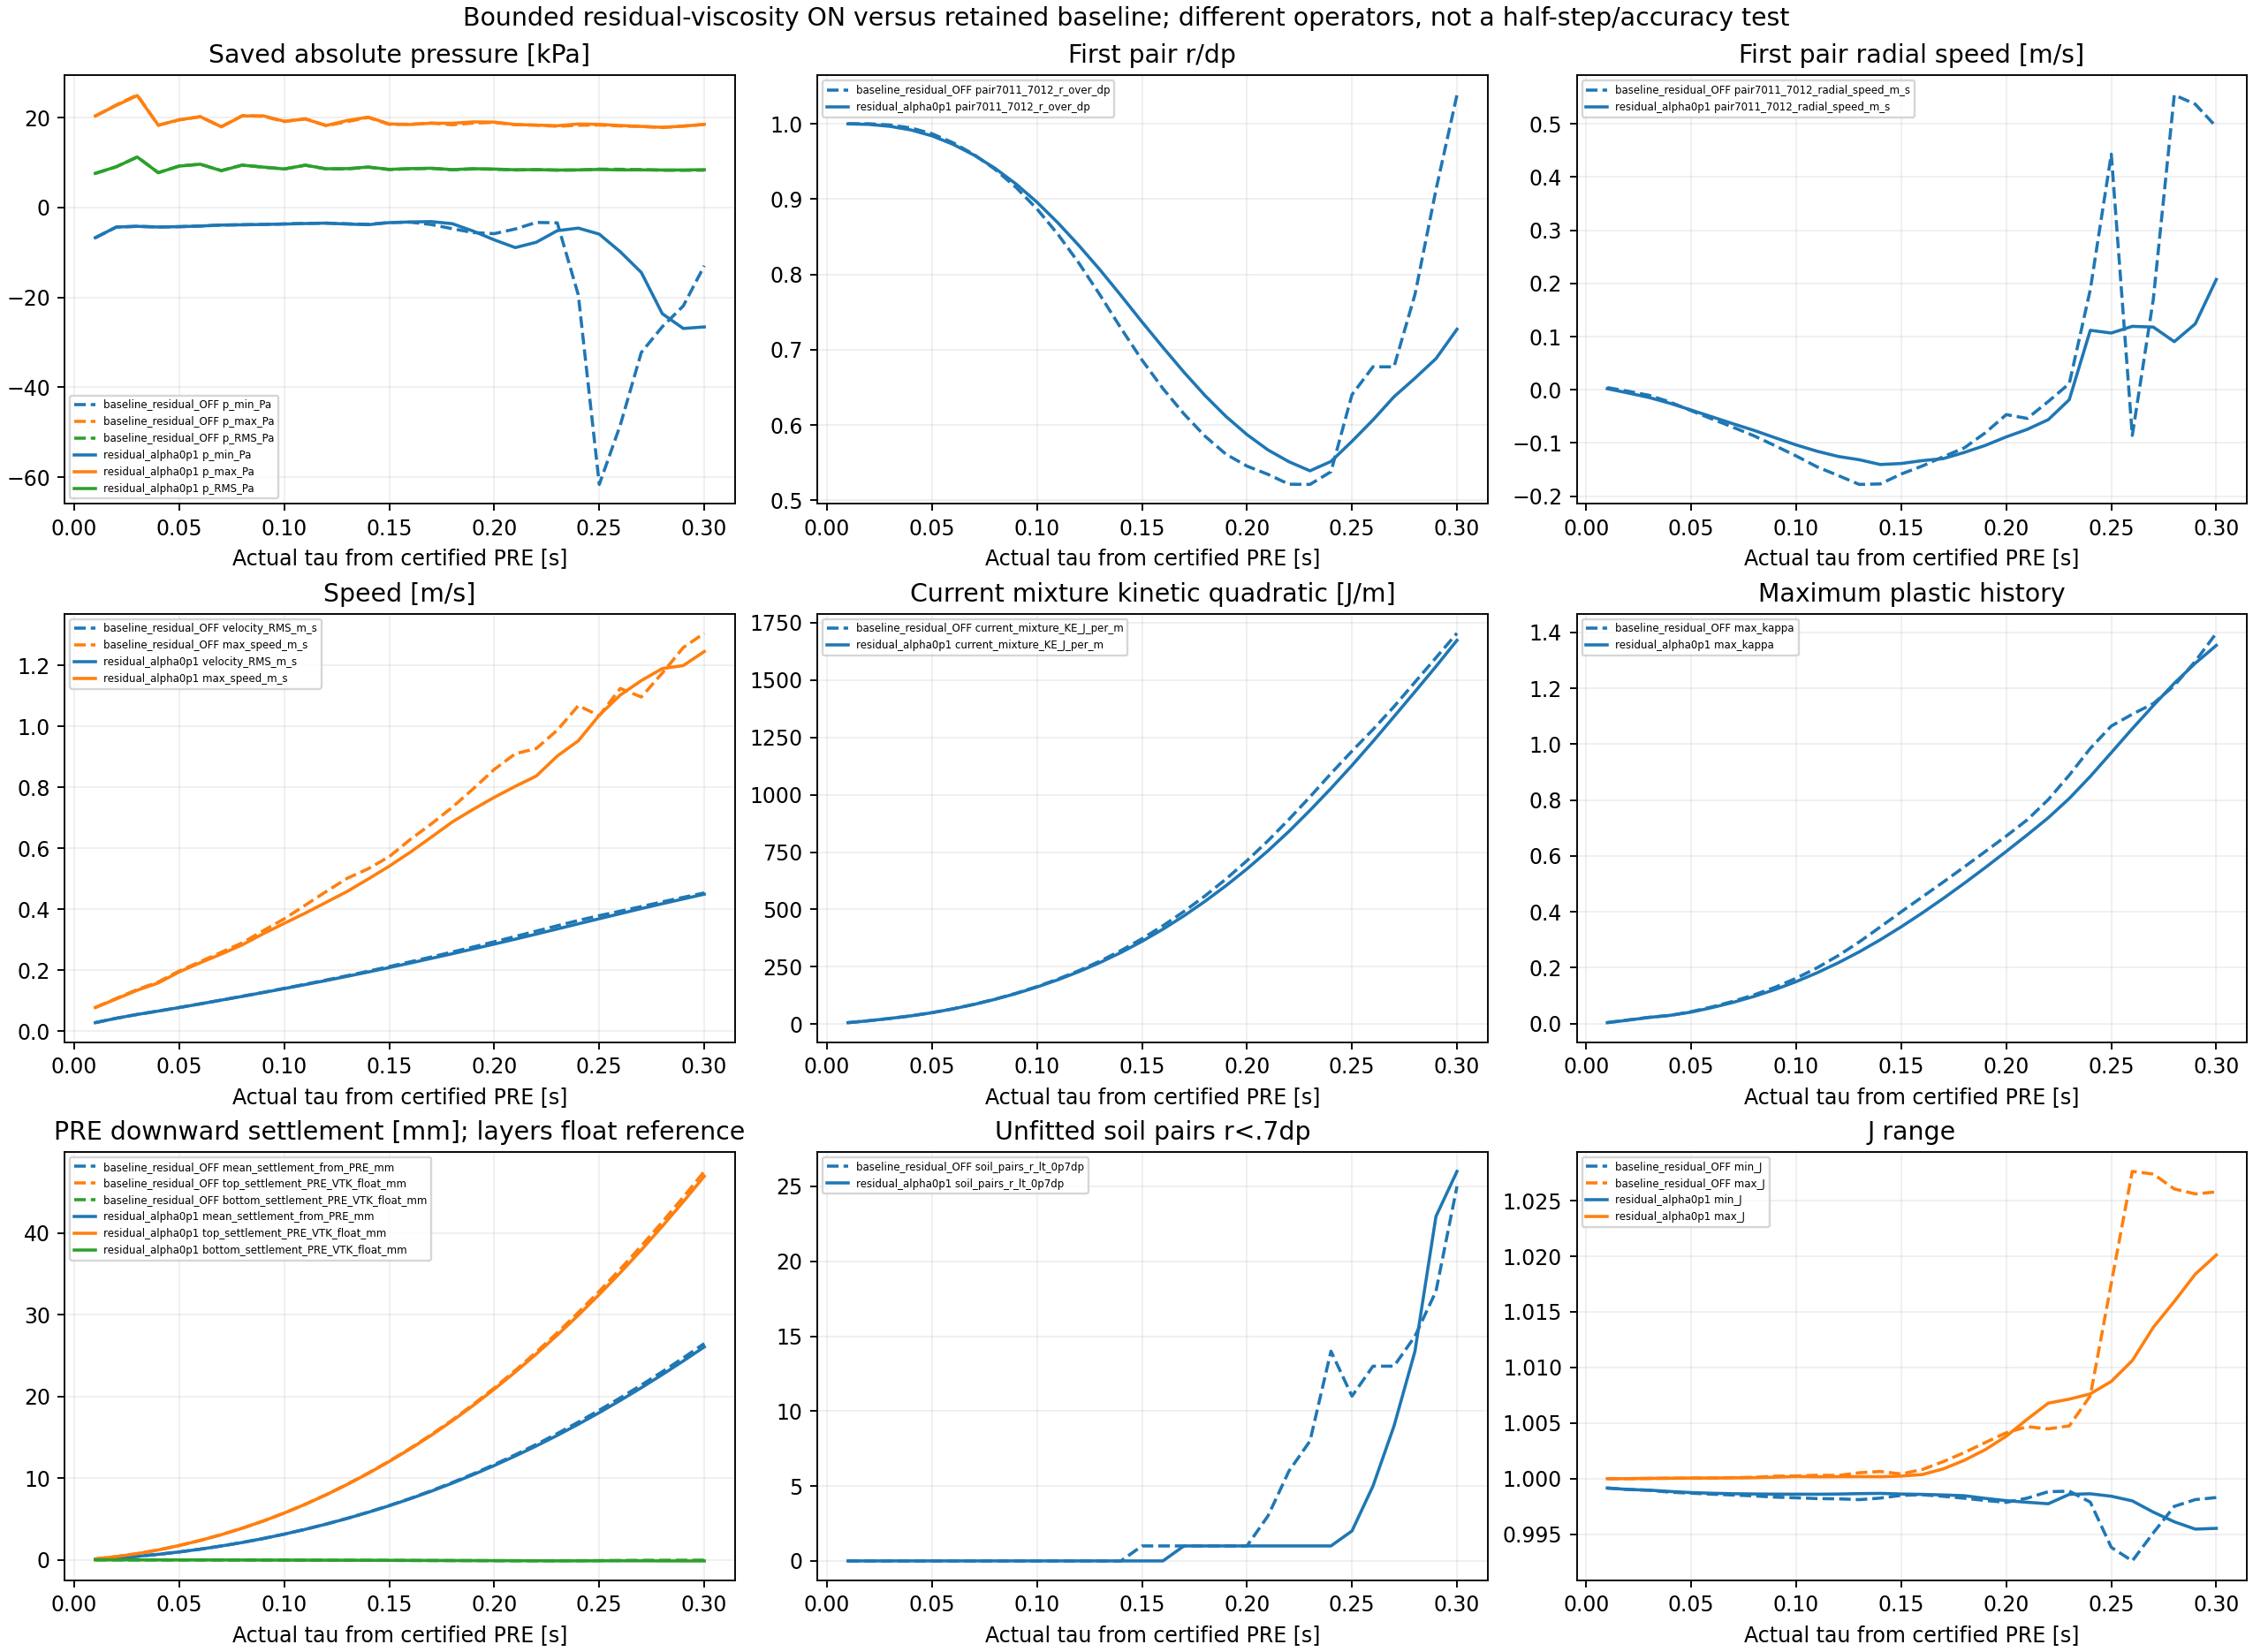

Data behind this chart, as committed beside it:
group, epsilon, part, time_s, tau_s, completed_step, soil_IDs, p_mean_Pa, p_min_Pa, p_max_Pa, p_RMS_Pa, negative_p_soil_count, velocity_RMS_m_s, max_speed_m_s, mean_settlement_from_PRE_mm, displacement_RMS_from_PRE_mm, max_displacement_from_PRE_mm, max_kappa, plastic_soil_count, total_stress_Frobenius_RMS_Pa, total_zz_min_Pa, total_zz_max_Pa, front_particle_center_x_m, max_particle_center_z_m
baseline_residual_OFF, 0.2, 0, 10.01, 0.01, 4004000, 5000, 5509, -6733, 20344, 7601, 653, 0.02796, 0.0776, 0.07493, 0.1547, 0.4692, 0.003385, 173, 27278, -41470, -281.3, 3.98, 1.979
residual_alpha0p1, 0.2, 0, 10.01, 0.01, 4004000, 5000, 5516, -6694, 20390, 7611, 652, 0.02794, 0.07748, 0.07491, 0.1547, 0.4692, 0.003168, 176, 27293, -41515, -280.8, 3.98, 1.979
baseline_residual_OFF, 0.2, 1, 10.02, 0.02, 4008000, 5000, 6233, -4347, 22848, 9085, 1138, 0.04248, 0.1075, 0.2364, 0.5041, 1.275, 0.01298, 1278, 30042, -44000, -305.2, 3.981, 1.979
residual_alpha0p1, 0.2, 1, 10.02, 0.02, 4008000, 5000, 6249, -4339, 22731, 9086, 1127, 0.04243, 0.1057, 0.2362, 0.5038, 1.265, 0.01225, 1277, 30057, -43884, -305.9, 3.981, 1.979
baseline_residual_OFF, 0.2, 2, 10.03, 0.03, 4012000, 5000, 8004, -4169, 25066, 11270, 1062, 0.05499, 0.1366, 0.4392, 0.98, 2.47, 0.02253, 2085, 34156, -47056, -223.6, 3.982, 1.979
residual_alpha0p1, 0.2, 2, 10.03, 0.03, 4012000, 5000, 7980, -4173, 24925, 11241, 1063, 0.05491, 0.1344, 0.4387, 0.9791, 2.449, 0.022, 2082, 34106, -46907, -222, 3.982, 1.979
baseline_residual_OFF, 0.2, 3, 10.04, 0.04, 4016000, 5000, 4640, -4324, 18294, 7764, 1748, 0.0661, 0.1615, 0.6816, 1.576, 3.967, 0.02901, 2746, 28198, -40321, 128.7, 3.983, 1.979
residual_alpha0p1, 0.2, 3, 10.04, 0.04, 4016000, 5000, 4649, -4327, 18358, 7772, 1743, 0.06599, 0.1582, 0.6811, 1.575, 3.898, 0.02952, 2736, 28212, -40387, 164.9, 3.983, 1.979
baseline_residual_OFF, 0.2, 4, 10.05, 0.05, 4020000, 5000, 6063, -4244, 19530, 9253, 1472, 0.07771, 0.1976, 0.975, 2.287, 5.717, 0.04259, 2948, 30839, -41519, 198.8, 3.985, 1.979
residual_alpha0p1, 0.2, 4, 10.05, 0.05, 4020000, 5000, 6042, -4246, 19527, 9230, 1472, 0.07756, 0.1945, 0.9744, 2.284, 5.666, 0.04099, 2939, 30799, -41517, 167.2, 3.985, 1.979
baseline_residual_OFF, 0.2, 5, 10.06, 0.06, 4024000, 5000, 6613, -4103, 20219, 9637, 1282, 0.08976, 0.228, 1.315, 3.114, 7.844, 0.05983, 2965, 31567, -42218, 11.51, 3.987, 1.979
residual_alpha0p1, 0.2, 5, 10.06, 0.06, 4024000, 5000, 6626, -4105, 20234, 9651, 1280, 0.08956, 0.2244, 1.314, 3.11, 7.76, 0.05722, 2960, 31588, -42240, 122.1, 3.987, 1.979
baseline_residual_OFF, 0.2, 6, 10.07, 0.07, 4028000, 5000, 5513, -3891, 17985, 8234, 1354, 0.1021, 0.2588, 1.699, 4.063, 10.27, 0.07976, 2975, 29212, -40005, 935.6, 3.989, 1.979
residual_alpha0p1, 0.2, 6, 10.07, 0.07, 4028000, 5000, 5485, -3893, 17980, 8214, 1361, 0.1018, 0.2529, 1.698, 4.056, 10.14, 0.07591, 2969, 29169, -39966, 360.8, 3.989, 1.979
baseline_residual_OFF, 0.2, 7, 10.08, 0.08, 4032000, 5000, 6572, -3823, 20459, 9463, 1271, 0.1146, 0.2898, 2.132, 5.138, 13, 0.1029, 2992, 31245, -42449, 1890, 3.991, 1.979
residual_alpha0p1, 0.2, 7, 10.08, 0.08, 4032000, 5000, 6538, -3826, 20391, 9439, 1276, 0.1142, 0.2832, 2.131, 5.128, 12.8, 0.09734, 2986, 31193, -42383, 931, 3.991, 1.979
baseline_residual_OFF, 0.2, 8, 10.09, 0.09, 4036000, 5000, 6182, -3752, 20298, 8989, 1277, 0.1274, 0.3294, 2.615, 6.341, 16.1, 0.1301, 2997, 30471, -42621, 4451, 3.993, 1.979
residual_alpha0p1, 0.2, 8, 10.09, 0.09, 4036000, 5000, 6181, -3755, 20414, 9009, 1296, 0.1268, 0.3197, 2.614, 6.327, 15.8, 0.122, 2996, 30487, -42736, 2211, 3.993, 1.979
baseline_residual_OFF, 0.2, 9, 10.1, 0.1, 4040000, 5000, 5952, -3645, 19139, 8600, 1234, 0.1405, 0.3685, 3.153, 7.673, 19.57, 0.1622, 3004, 29843, -41608, 4565, 3.996, 1.979
residual_alpha0p1, 0.2, 9, 10.1, 0.1, 4040000, 5000, 5915, -3657, 19214, 8585, 1249, 0.1397, 0.3536, 3.15, 7.653, 19.15, 0.1502, 3003, 29792, -41665, 3643, 3.996, 1.979
baseline_residual_OFF, 0.2, 10, 10.11, 0.11, 4044000, 5000, 6693, -3515, 19779, 9435, 1141, 0.154, 0.4134, 3.743, 9.138, 23.38, 0.1999, 3009, 31231, -41777, 6616, 3.999, 1.979
residual_alpha0p1, 0.2, 10, 10.11, 0.11, 4044000, 5000, 6675, -3556, 19702, 9426, 1131, 0.1528, 0.3872, 3.74, 9.109, 22.85, 0.182, 3007, 31196, -41697, 2883, 3.999, 1.979
baseline_residual_OFF, 0.2, 11, 10.12, 0.12, 4048000, 5000, 5877, -3471, 18205, 8590, 1267, 0.1678, 0.4582, 4.387, 10.74, 27.53, 0.2433, 3011, 29881, -40171, 6162, 4.003, 1.979
residual_alpha0p1, 0.2, 11, 10.12, 0.12, 4048000, 5000, 5899, -3451, 18274, 8634, 1265, 0.1662, 0.4228, 4.381, 10.7, 26.88, 0.2175, 3010, 29935, -40350, 4378, 4.002, 1.979
baseline_residual_OFF, 0.2, 12, 10.13, 0.13, 4052000, 5000, 5752, -3603, 19127, 8595, 1353, 0.182, 0.5015, 5.087, 12.48, 32.03, 0.2922, 3013, 29971, -42517, 10299, 4.006, 1.979
residual_alpha0p1, 0.2, 12, 10.13, 0.13, 4052000, 5000, 5796, -3670, 19380, 8671, 1340, 0.1799, 0.4584, 5.076, 12.42, 31.25, 0.2567, 3011, 30069, -41808, 5044, 4.006, 1.979
baseline_residual_OFF, 0.2, 13, 10.14, 0.14, 4056000, 5000, 6086, -3720, 20058, 8990, 1306, 0.1967, 0.5327, 5.842, 14.37, 37.17, 0.3456, 3015, 30646, -43755, 9225, 4.01, 1.979
residual_alpha0p1, 0.2, 13, 10.14, 0.14, 4056000, 5000, 6093, -3806, 20129, 9019, 1301, 0.1941, 0.4991, 5.824, 14.29, 35.96, 0.2999, 3013, 30668, -42578, 4292, 4.01, 1.979
baseline_residual_OFF, 0.2, 14, 10.15, 0.15, 4060000, 5000, 5716, -3318, 18498, 8451, 1287, 0.2119, 0.5725, 6.654, 16.4, 42.68, 0.4002, 3017, 29693, -40840, 6338, 4.015, 1.979
residual_alpha0p1, 0.2, 14, 10.15, 0.15, 4060000, 5000, 5761, -3345, 18618, 8505, 1268, 0.2086, 0.5412, 6.626, 16.29, 41.12, 0.3464, 3014, 29758, -41276, 6825, 4.014, 1.979
baseline_residual_OFF, 0.2, 15, 10.16, 0.16, 4064000, 5000, 5984, -3251, 18561, 8628, 1172, 0.2275, 0.6287, 7.526, 18.59, 48.7, 0.4532, 3018, 29944, -40883, 6864, 4.019, 1.979
residual_alpha0p1, 0.2, 15, 10.16, 0.16, 4064000, 5000, 6041, -3200, 18478, 8671, 1149, 0.2235, 0.5869, 7.484, 18.45, 46.67, 0.3958, 3015, 29990, -42638, 7879, 4.018, 1.979
baseline_residual_OFF, 0.2, 16, 10.17, 0.17, 4068000, 5000, 6119, -3772, 18806, 8729, 1137, 0.2434, 0.6796, 8.461, 20.93, 55.24, 0.5064, 3021, 30106, -42109, 7995, 4.024, 1.979
residual_alpha0p1, 0.2, 16, 10.17, 0.17, 4068000, 5000, 6154, -3121, 18780, 8758, 1119, 0.2387, 0.6362, 8.404, 20.75, 52.62, 0.4478, 3019, 30132, -44072, 7532, 4.023, 1.979
baseline_residual_OFF, 0.2, 17, 10.18, 0.18, 4072000, 5000, 5785, -4703, 18426, 8397, 1207, 0.2596, 0.7342, 9.463, 23.44, 62.3, 0.5606, 3023, 29577, -46143, 8425, 4.03, 1.979
residual_alpha0p1, 0.2, 17, 10.18, 0.18, 4072000, 5000, 5828, -3586, 18764, 8450, 1202, 0.2541, 0.6861, 9.388, 23.2, 59.08, 0.5022, 3022, 29660, -44388, 7137, 4.028, 1.979
baseline_residual_OFF, 0.2, 18, 10.19, 0.19, 4076000, 5000, 5931, -5561, 18804, 8596, 1175, 0.2762, 0.795, 10.53, 26.1, 69.94, 0.6158, 3024, 29947, -50752, 8788, 4.036, 1.979
residual_alpha0p1, 0.2, 18, 10.19, 0.19, 4076000, 5000, 5953, -5240, 19067, 8647, 1197, 0.2698, 0.7277, 10.43, 25.82, 66.16, 0.5583, 3024, 30041, -45424, 9923, 4.033, 1.979
baseline_residual_OFF, 0.2, 19, 10.2, 0.2, 4080000, 5000, 5869, -5804, 18934, 8530, 1171, 0.2932, 0.8585, 11.66, 28.94, 78.2, 0.6712, 3025, 29854, -54450, 8846, 4.043, 1.979
residual_alpha0p1, 0.2, 19, 10.2, 0.2, 4080000, 5000, 5873, -7187, 19020, 8570, 1179, 0.2857, 0.7668, 11.54, 28.58, 73.63, 0.6162, 3024, 29937, -49814, 12596, 4.039, 1.979
baseline_residual_OFF, 0.2, 20, 10.21, 0.21, 4084000, 5000, 5719, -4762, 18439, 8365, 1185, 0.3105, 0.9098, 12.86, 31.94, 87.06, 0.7293, 3026, 29566, -42385, 9002, 4.05, 1.979
residual_alpha0p1, 0.2, 20, 10.21, 0.21, 4084000, 5000, 5720, -8906, 18492, 8410, 1199, 0.3019, 0.8029, 12.71, 31.51, 81.48, 0.6755, 3024, 29676, -53235, 13355, 4.046, 1.979
baseline_residual_OFF, 0.2, 21, 10.22, 0.22, 4088000, 5000, 5798, -3304, 18346, 8435, 1134, 0.3281, 0.9268, 14.13, 35.12, 96.23, 0.8015, 3029, 29704, -40690, 11165, 4.057, 1.979
residual_alpha0p1, 0.2, 21, 10.22, 0.22, 4088000, 5000, 5748, -7714, 18349, 8442, 1183, 0.3184, 0.8367, 13.94, 34.6, 89.67, 0.7366, 3025, 29740, -57231, 13595, 4.052, 1.979
baseline_residual_OFF, 0.2, 22, 10.23, 0.23, 4092000, 5000, 5773, -3398, 18086, 8334, 1096, 0.3457, 0.987, 15.46, 38.48, 105.4, 0.8892, 3029, 29546, -40791, 13206, 4.065, 1.979
residual_alpha0p1, 0.2, 22, 10.23, 0.23, 4092000, 5000, 5726, -5142, 18219, 8350, 1162, 0.3353, 0.9023, 15.23, 37.86, 98.16, 0.8057, 3025, 29558, -40934, 13840, 4.059, 1.979
baseline_residual_OFF, 0.2, 23, 10.24, 0.24, 4096000, 5000, 5866, -19430, 18316, 8350, 1024, 0.363, 1.067, 16.85, 42.01, 114.7, 0.9848, 3031, 29605, -52741, 21860, 4.075, 1.979
residual_alpha0p1, 0.2, 23, 10.24, 0.24, 4096000, 5000, 5853, -4569, 18601, 8387, 1078, 0.3521, 0.9521, 16.6, 41.29, 107.3, 0.8846, 3026, 29598, -41072, 14471, 4.067, 1.979
baseline_residual_OFF, 0.2, 24, 10.25, 0.25, 4100000, 5000, 6080, -61604, 18369, 8556, 928, 0.3789, 1.035, 18.31, 45.7, 124.4, 1.065, 3031, 30070, -121527, 63914, 4.084, 1.979
residual_alpha0p1, 0.2, 24, 10.25, 0.25, 4100000, 5000, 6025, -5912, 18515, 8483, 962, 0.3688, 1.036, 18.02, 44.88, 116.9, 0.9697, 3027, 29734, -41082, 15884, 4.076, 1.979
baseline_residual_OFF, 0.2, 25, 10.26, 0.26, 4104000, 5000, 5978, -48392, 18156, 8518, 906, 0.3936, 1.124, 19.82, 49.55, 132.1, 1.107, 3032, 29854, -140679, 46018, 4.091, 1.979
residual_alpha0p1, 0.2, 25, 10.26, 0.26, 4104000, 5000, 5984, -9834, 18267, 8384, 930, 0.3855, 1.102, 19.51, 48.64, 126.9, 1.055, 3029, 29588, -43215, 17072, 4.086, 1.979
baseline_residual_OFF, 0.2, 26, 10.27, 0.27, 4108000, 5000, 5888, -32237, 18054, 8451, 975, 0.4086, 1.096, 21.39, 53.54, 139.2, 1.145, 3034, 29768, -103202, 23939, 4.098, 1.979
residual_alpha0p1, 0.2, 26, 10.27, 0.27, 4108000, 5000, 5947, -14433, 18055, 8395, 968, 0.4021, 1.15, 21.06, 52.57, 137.1, 1.138, 3030, 29655, -61561, 18027, 4.095, 1.979
baseline_residual_OFF, 0.2, 27, 10.28, 0.28, 4112000, 5000, 5692, -26517, 17819, 8321, 1050, 0.4241, 1.174, 23.02, 57.69, 148.9, 1.21, 3037, 29593, -51167, 21908, 4.108, 1.979
residual_alpha0p1, 0.2, 27, 10.28, 0.28, 4112000, 5000, 5850, -23616, 17864, 8363, 1039, 0.4181, 1.189, 22.67, 56.66, 148.8, 1.218, 3030, 29691, -77850, 25815, 4.105, 1.979
baseline_residual_OFF, 0.2, 28, 10.29, 0.29, 4116000, 5000, 5596, -21878, 18148, 8298, 1119, 0.4389, 1.258, 24.72, 61.99, 160.1, 1.297, 3041, 29652, -43308, 17449, 4.118, 1.979
residual_alpha0p1, 0.2, 28, 10.29, 0.29, 4116000, 5000, 5805, -26900, 18110, 8365, 1033, 0.4337, 1.199, 24.34, 60.9, 160.6, 1.29, 3031, 29753, -93620, 29082, 4.115, 1.979
baseline_residual_OFF, 0.2, 29, 10.3, 0.3, 4120000, 5000, 5544, -12943, 18485, 8323, 1127, 0.4534, 1.305, 26.47, 66.44, 171.9, 1.397, 3041, 29805, -44884, 17478, 4.129, 1.979
residual_alpha0p1, 0.2, 29, 10.3, 0.3, 4120000, 5000, 5820, -26559, 18523, 8430, 999, 0.4492, 1.245, 26.06, 65.3, 172.1, 1.354, 3031, 29799, -89415, 27365, 4.125, 1.979
